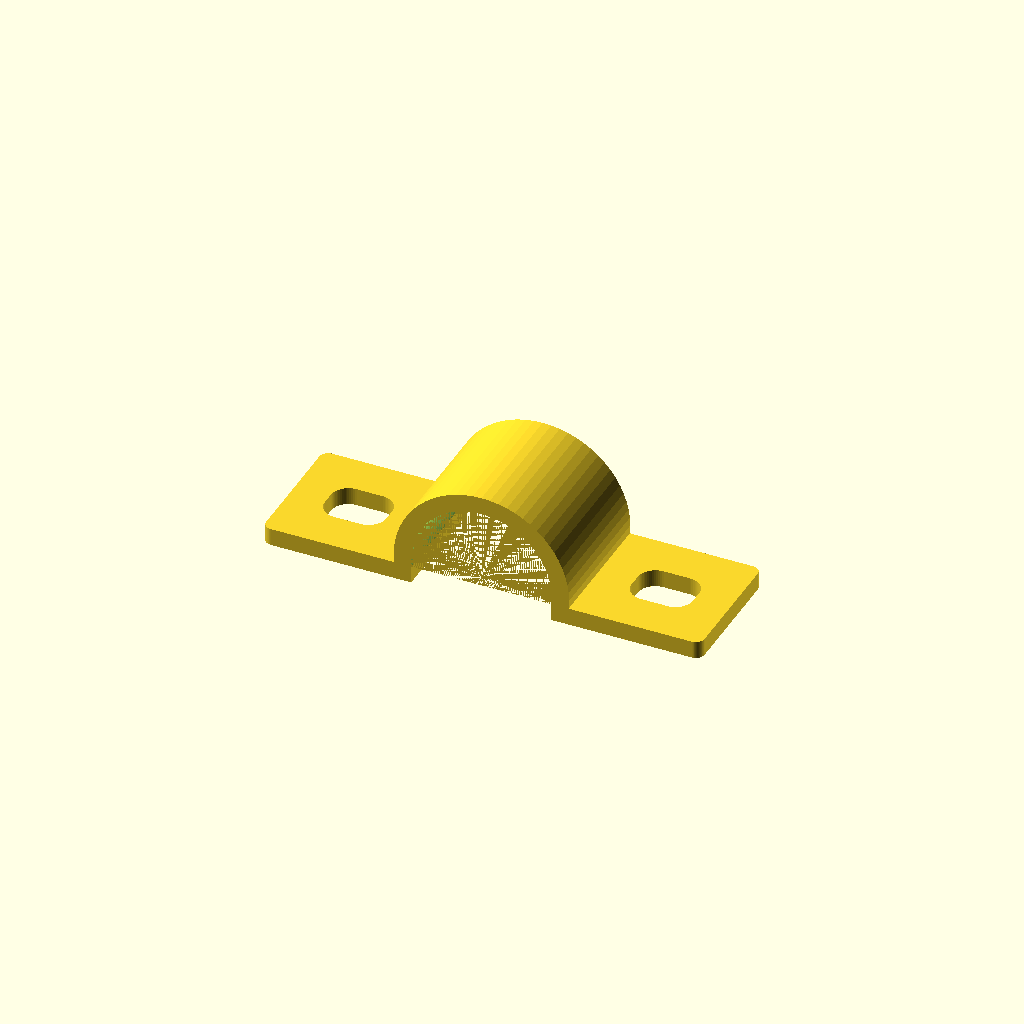
Cell 1 — every parameter at its default value.
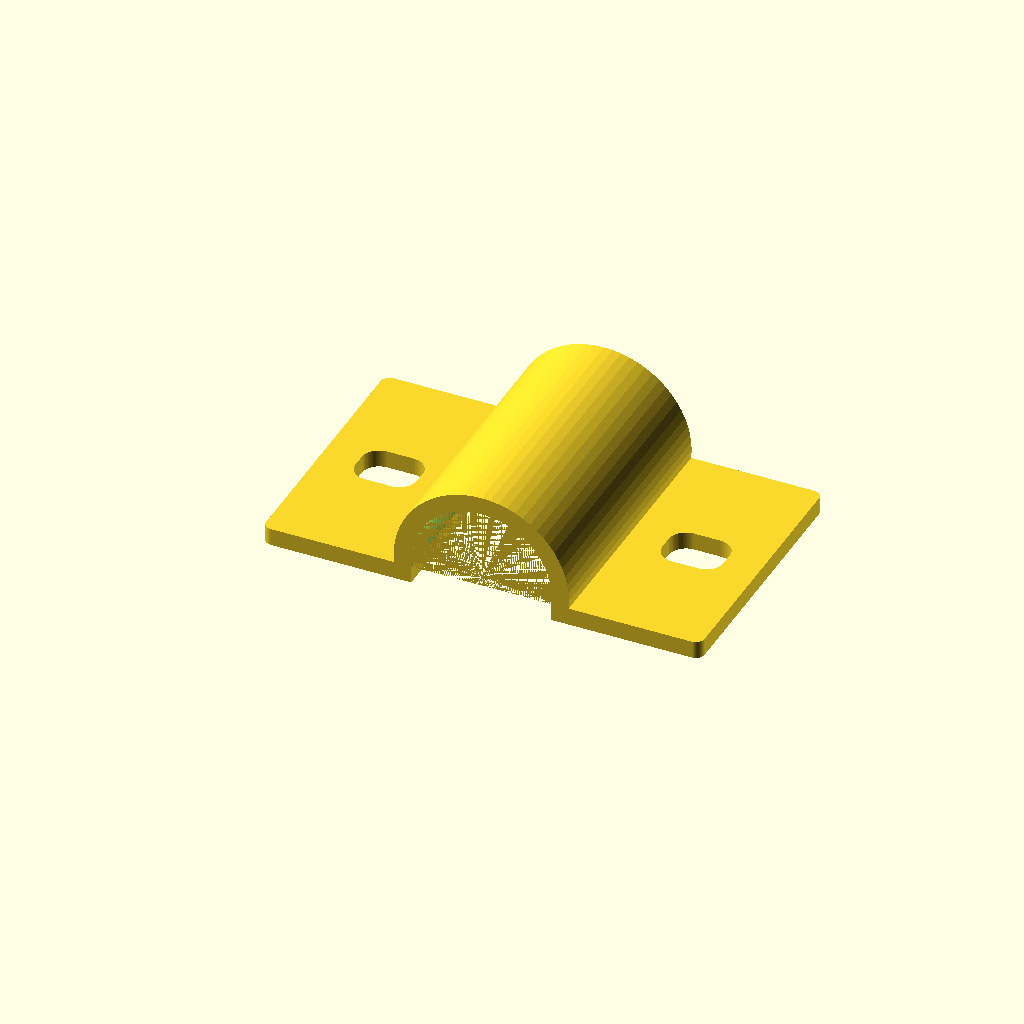
Cell 2 — w set to 30, the other parameters unchanged.
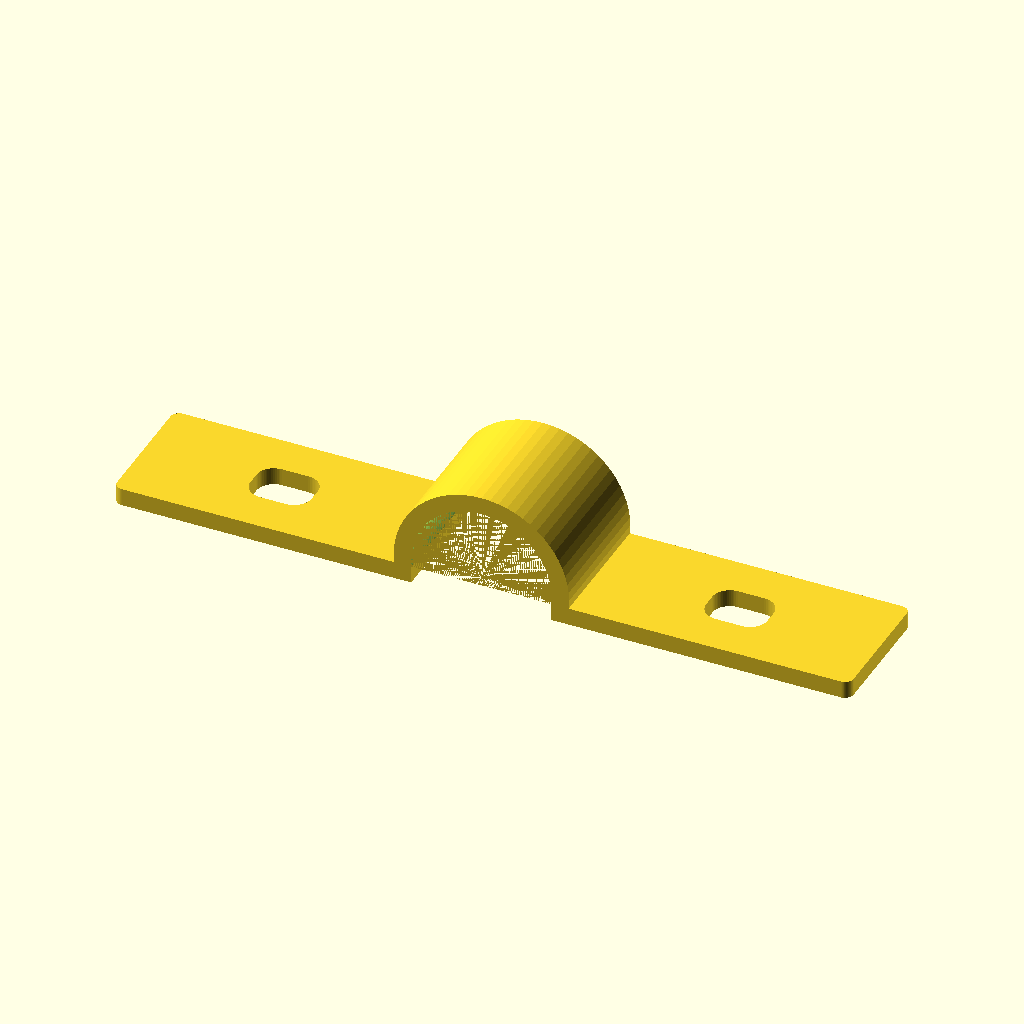
Cell 3: the same model with x0 = 34.
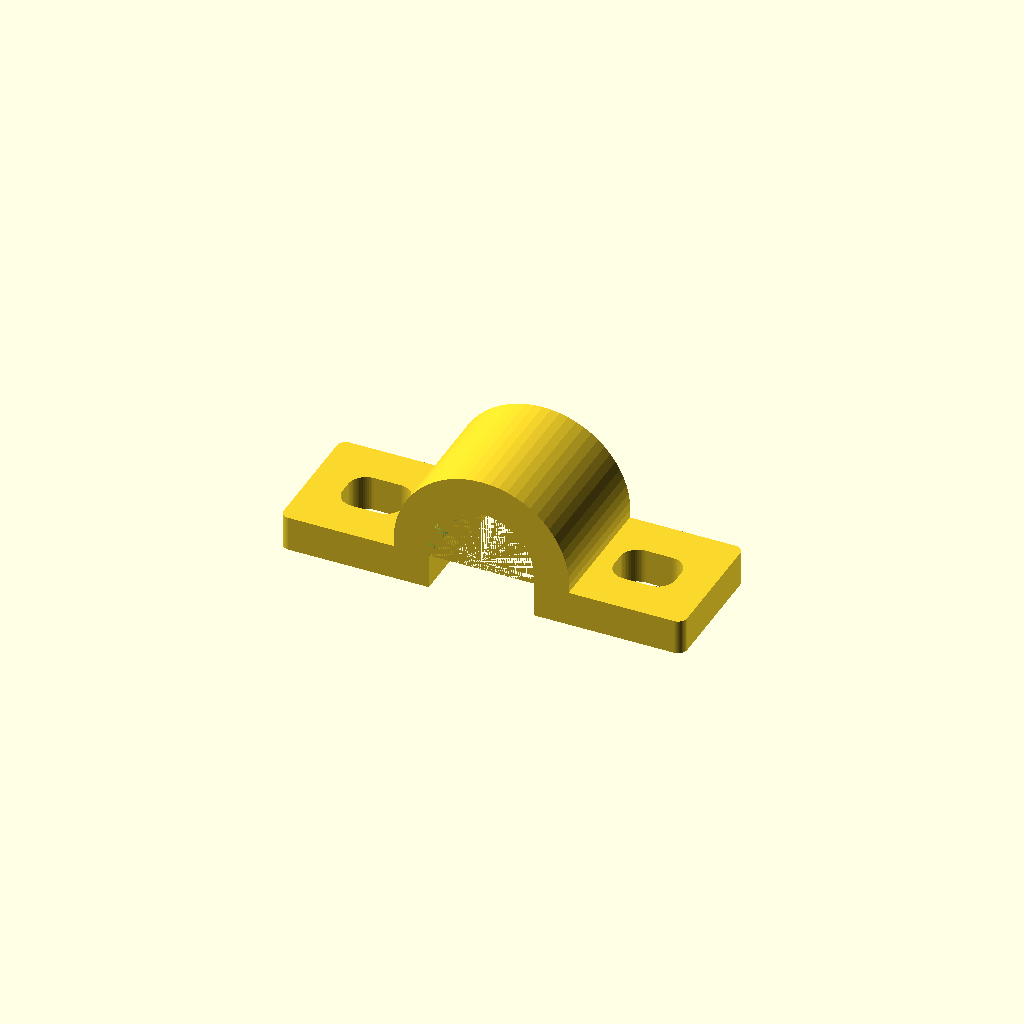
Cell 4 — t set to 4, the other parameters unchanged.
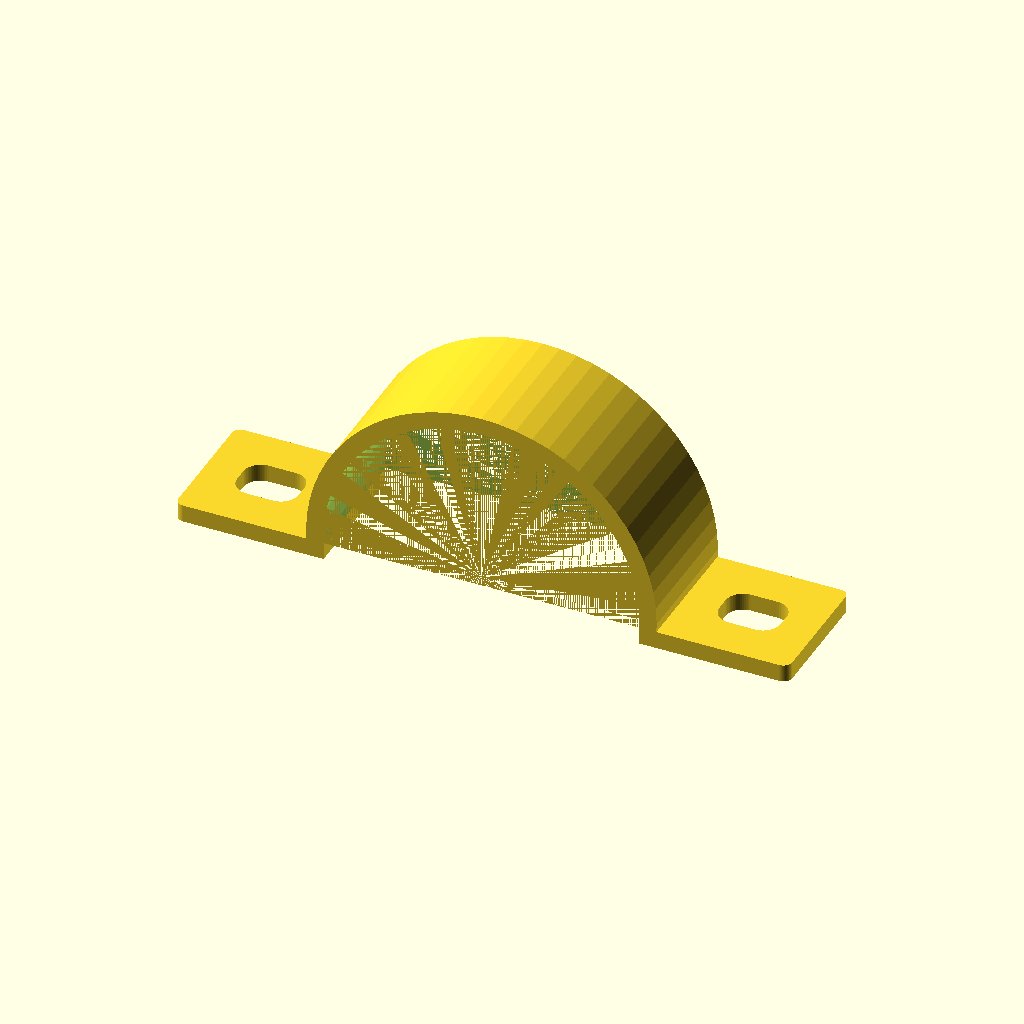
Cell 5 — d set to 40, the other parameters unchanged.
One fixed orthographic camera (rotation 55°, 0°, 25°; colour scheme Cornfield) for every cell.
The OpenSCAD source (3dprint/zmiy_xt90.scad):
$fn = 64;

w = 15;
x0 = 17;
t = 2.0;
d = 20;

module fillet(smooth) {
   offset(r = smooth) {
     offset(delta = -smooth) {
       children();
     }
   }
}


module wing() {
    linear_extrude(height=t)
    translate([d/2 - t, 0])
    union() {
        fillet(1)
        difference() {
            square([x0, w]);
            translate([x0 / 2 + 1, w / 2])
            fillet(2) square([7, 5.5], center=true);
        }
        square([t, w]);
    }
}

translate([0, 0, t])
intersection() {
    translate([0, 0, 1])
    rotate([0, 90, 90])
    difference() {
        cylinder(h=w, d=d);
        cylinder(h=w, d=d - 2 * t);
    }
    translate([-50, 0, 0])
    cube([100, 100, 100]);
}

wing();
mirror([1, 0, 0])
wing();
Parameter table extracted from the source (name, type, default, range or options):
w: number, default 15
x0: number, default 17
t: number, default 2
d: number, default 20
